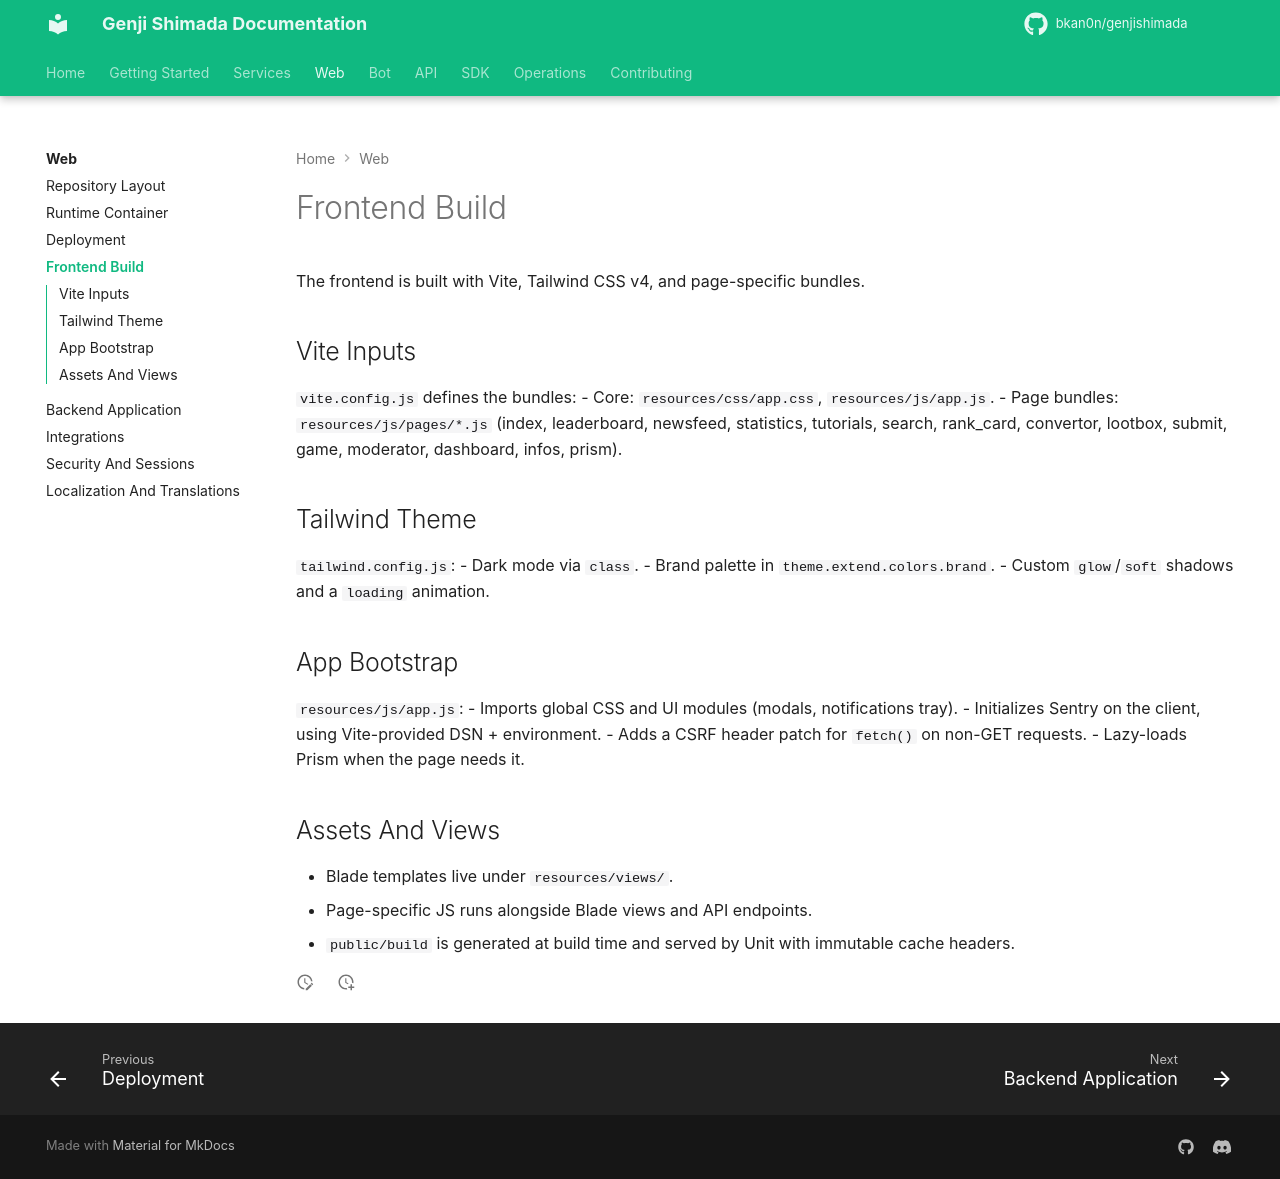

repository: bkan0n/genjishimada · page: web/frontend/index.html · generator: mkdocs

# Frontend Build

The frontend is built with Vite, Tailwind CSS v4, and page-specific bundles.

## Vite Inputs

`vite.config.js` defines the bundles:
- Core: `resources/css/app.css`, `resources/js/app.js`.
- Page bundles: `resources/js/pages/*.js` (index, leaderboard, newsfeed, statistics, tutorials, search, rank_card, convertor, lootbox, submit, game, moderator, dashboard, infos, prism).

## Tailwind Theme

`tailwind.config.js`:
- Dark mode via `class`.
- Brand palette in `theme.extend.colors.brand`.
- Custom `glow`/`soft` shadows and a `loading` animation.

## App Bootstrap

`resources/js/app.js`:
- Imports global CSS and UI modules (modals, notifications tray).
- Initializes Sentry on the client, using Vite-provided DSN + environment.
- Adds a CSRF header patch for `fetch()` on non-GET requests.
- Lazy-loads Prism when the page needs it.

## Assets And Views

- Blade templates live under `resources/views/`.
- Page-specific JS runs alongside Blade views and API endpoints.
- `public/build` is generated at build time and served by Unit with immutable cache headers.
